Labelled photos from "coffee_dataset", an image-classification folder in jujup1t3r/CoFFee. The possible labels are: broken, defect damage, dry cherry, floater, foreign matter, full black, full sour, fungus damage, good, husk, immature, parchment, partial black, partial sour, severe insect damage, shell, slight insect damage, withered.

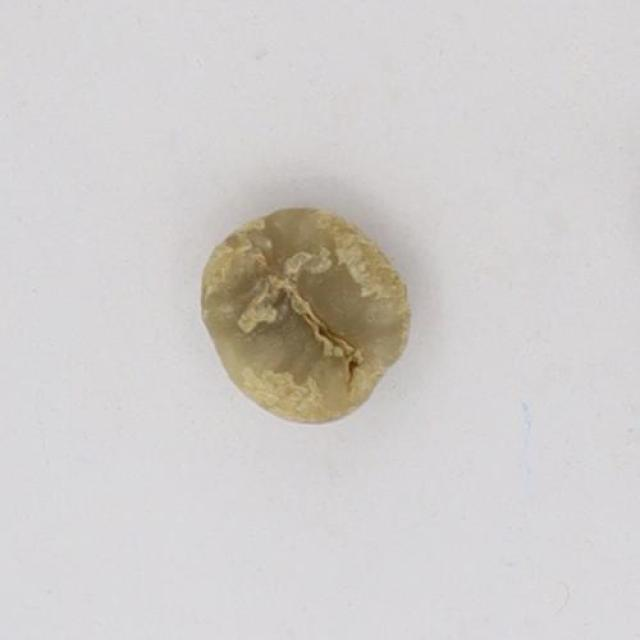
Label: immature

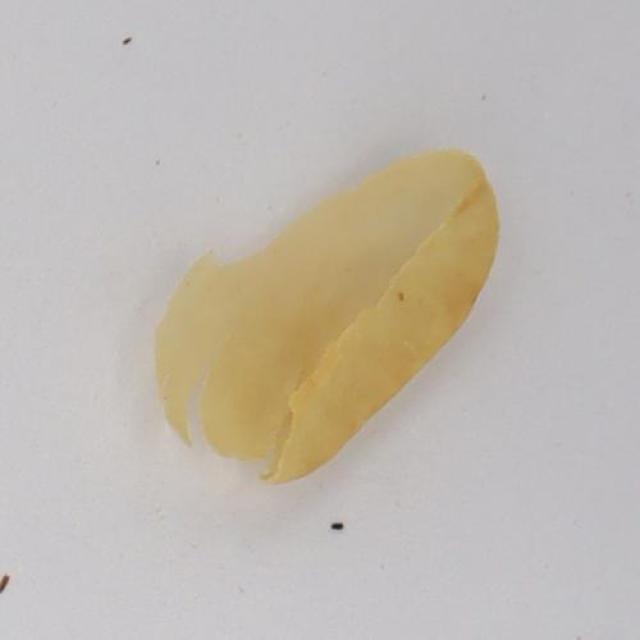
Label: parchment

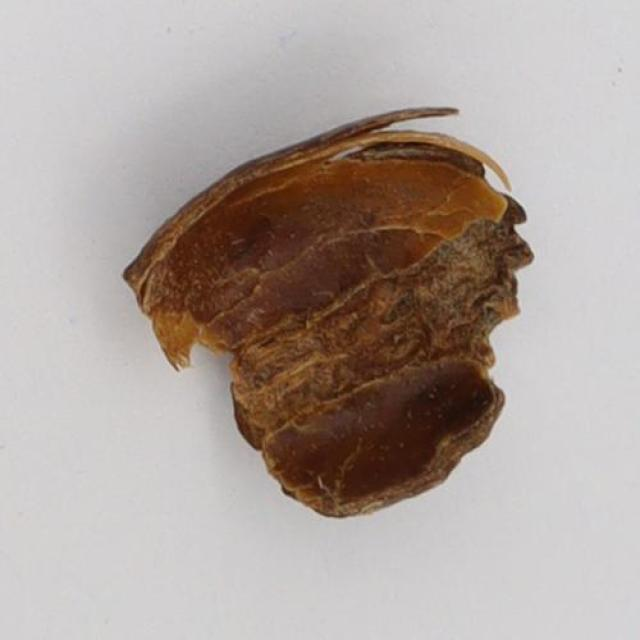
Label: husk

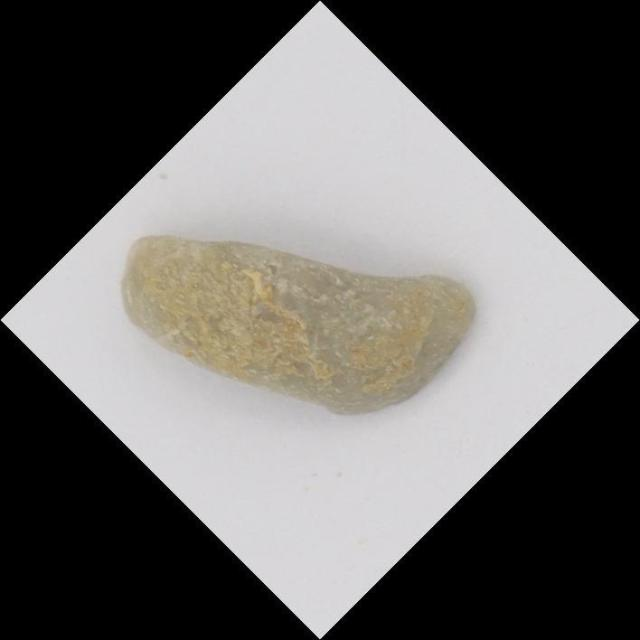
Label: broken

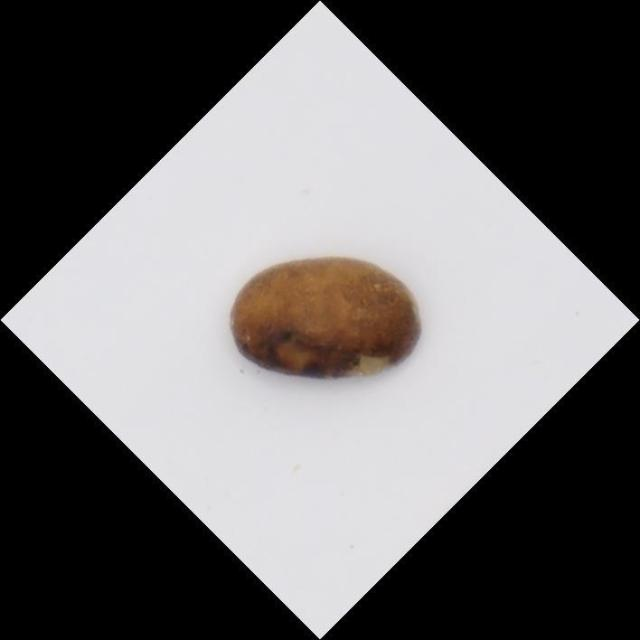
Label: full sour

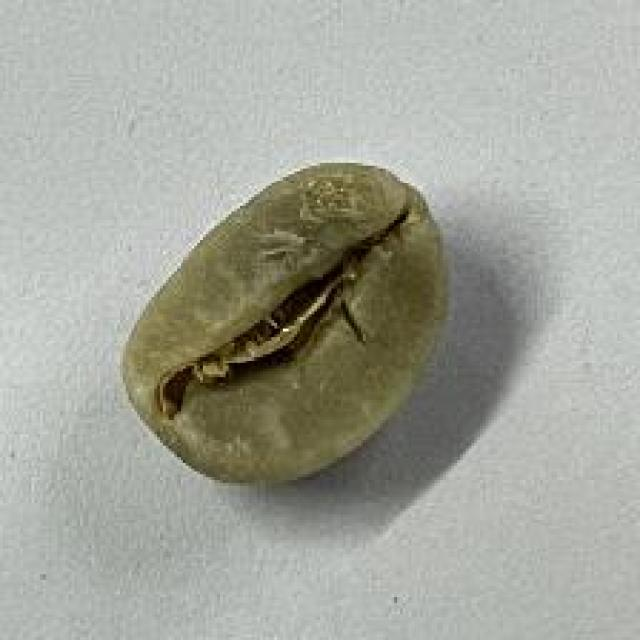
Label: good
